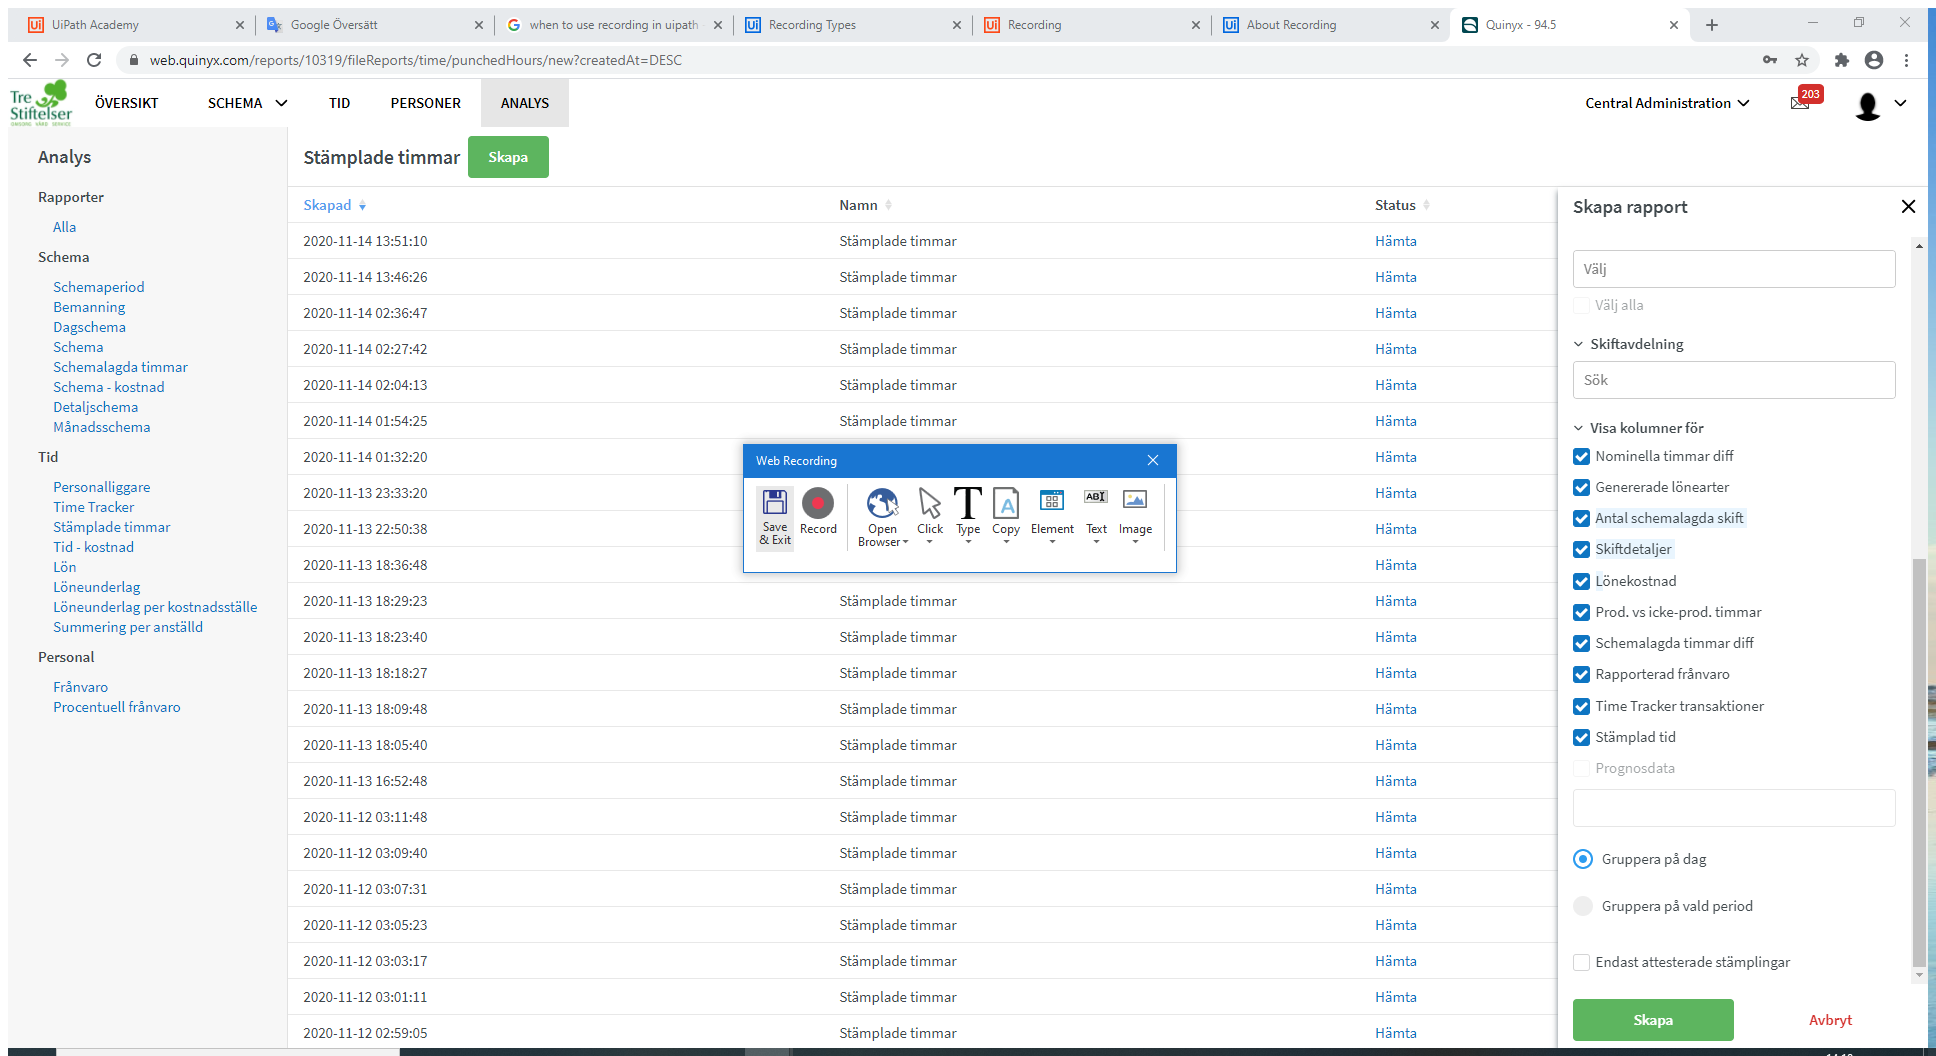
Task: A robot that extracts data from Acme Catalog page
Workflow: Main

Step 1: Attach Browser 'Quinyx 945 Page' in window 'Quinyx - 94.5' (chrome.exe)

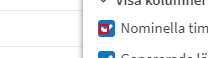
Step 2: click on the element

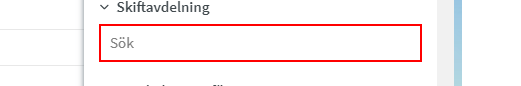
Step 3: Anchor Find Element 'DIV' on the element

Step 4: check the element (same screen as step 2)

Step 5: Anchor Find Element 'DIV' on the element (same screen as step 3)

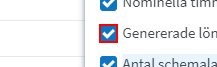
Step 6: check the element

Step 7: Anchor Find Element 'DIV' on the element (same screen as step 3)

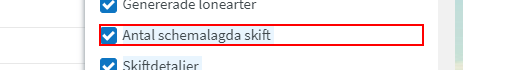
Step 8: check the label

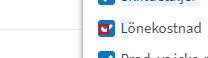
Step 9: check the element

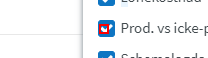
Step 10: check the element (repeated 2 times)

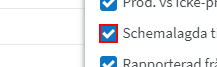
Step 12: check the element

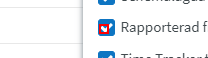
Step 13: check the element

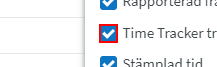
Step 14: check the element